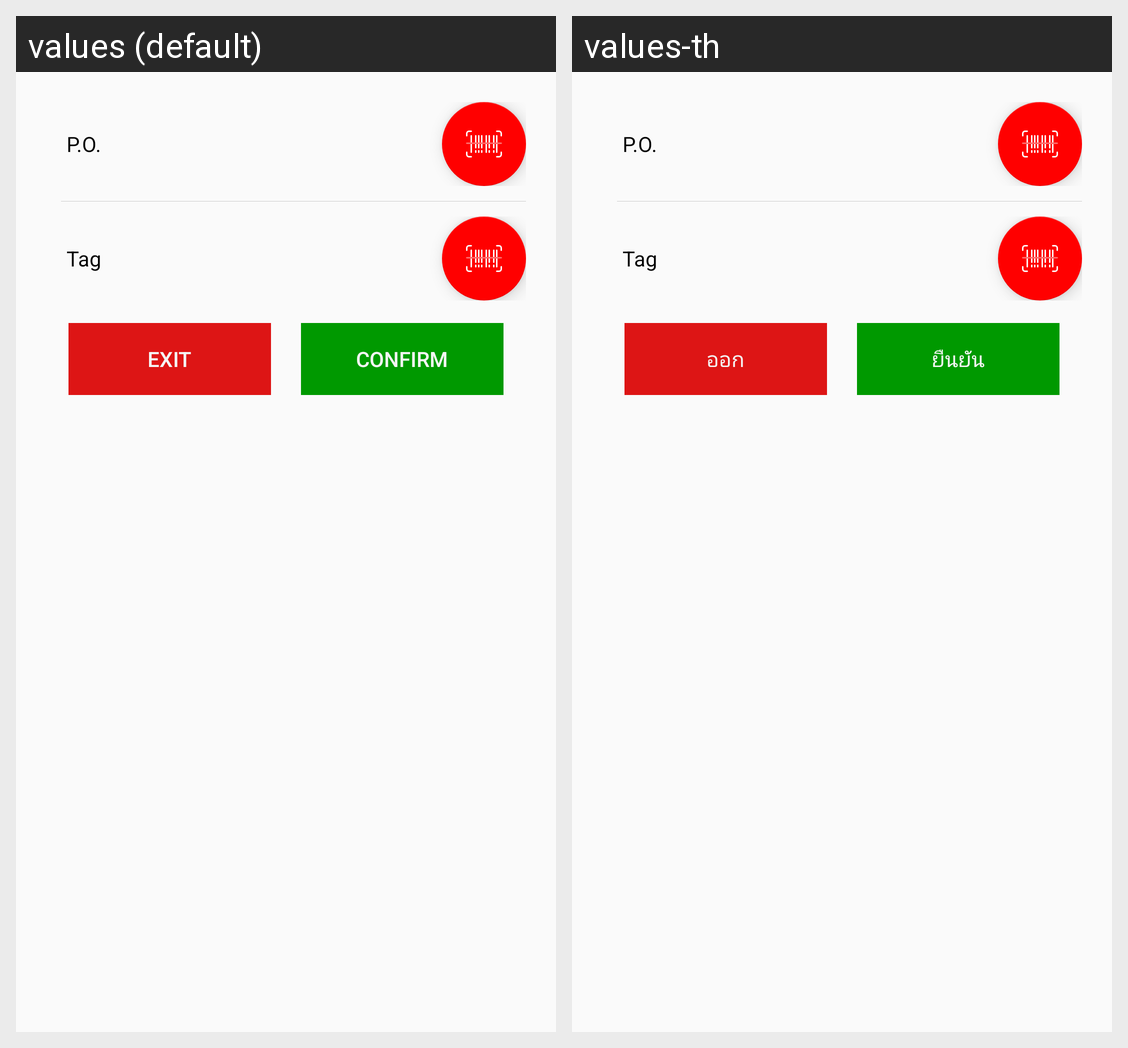

For this localized Android screen grid, give each drawn string resource with its value in every locale shown.
Android screen res/layout/dialog_next_scan.xml rendered under 2 locales, left to right: values (default), values-th. Device: Nexus 5 (rendered at 1080×1920; each locale shown at half size, 540×960, under a caption strip naming it); theme AppTheme.
Strings drawn on this screen, with the default value and each locale's value (text and hints the layout hard-codes, and strings that could not be matched under every locale, appear in the picture but are not listed):

exit
  values: exit
  values-th: ออก

confirm
  values: Confirm
  values-th: ยืนยัน
